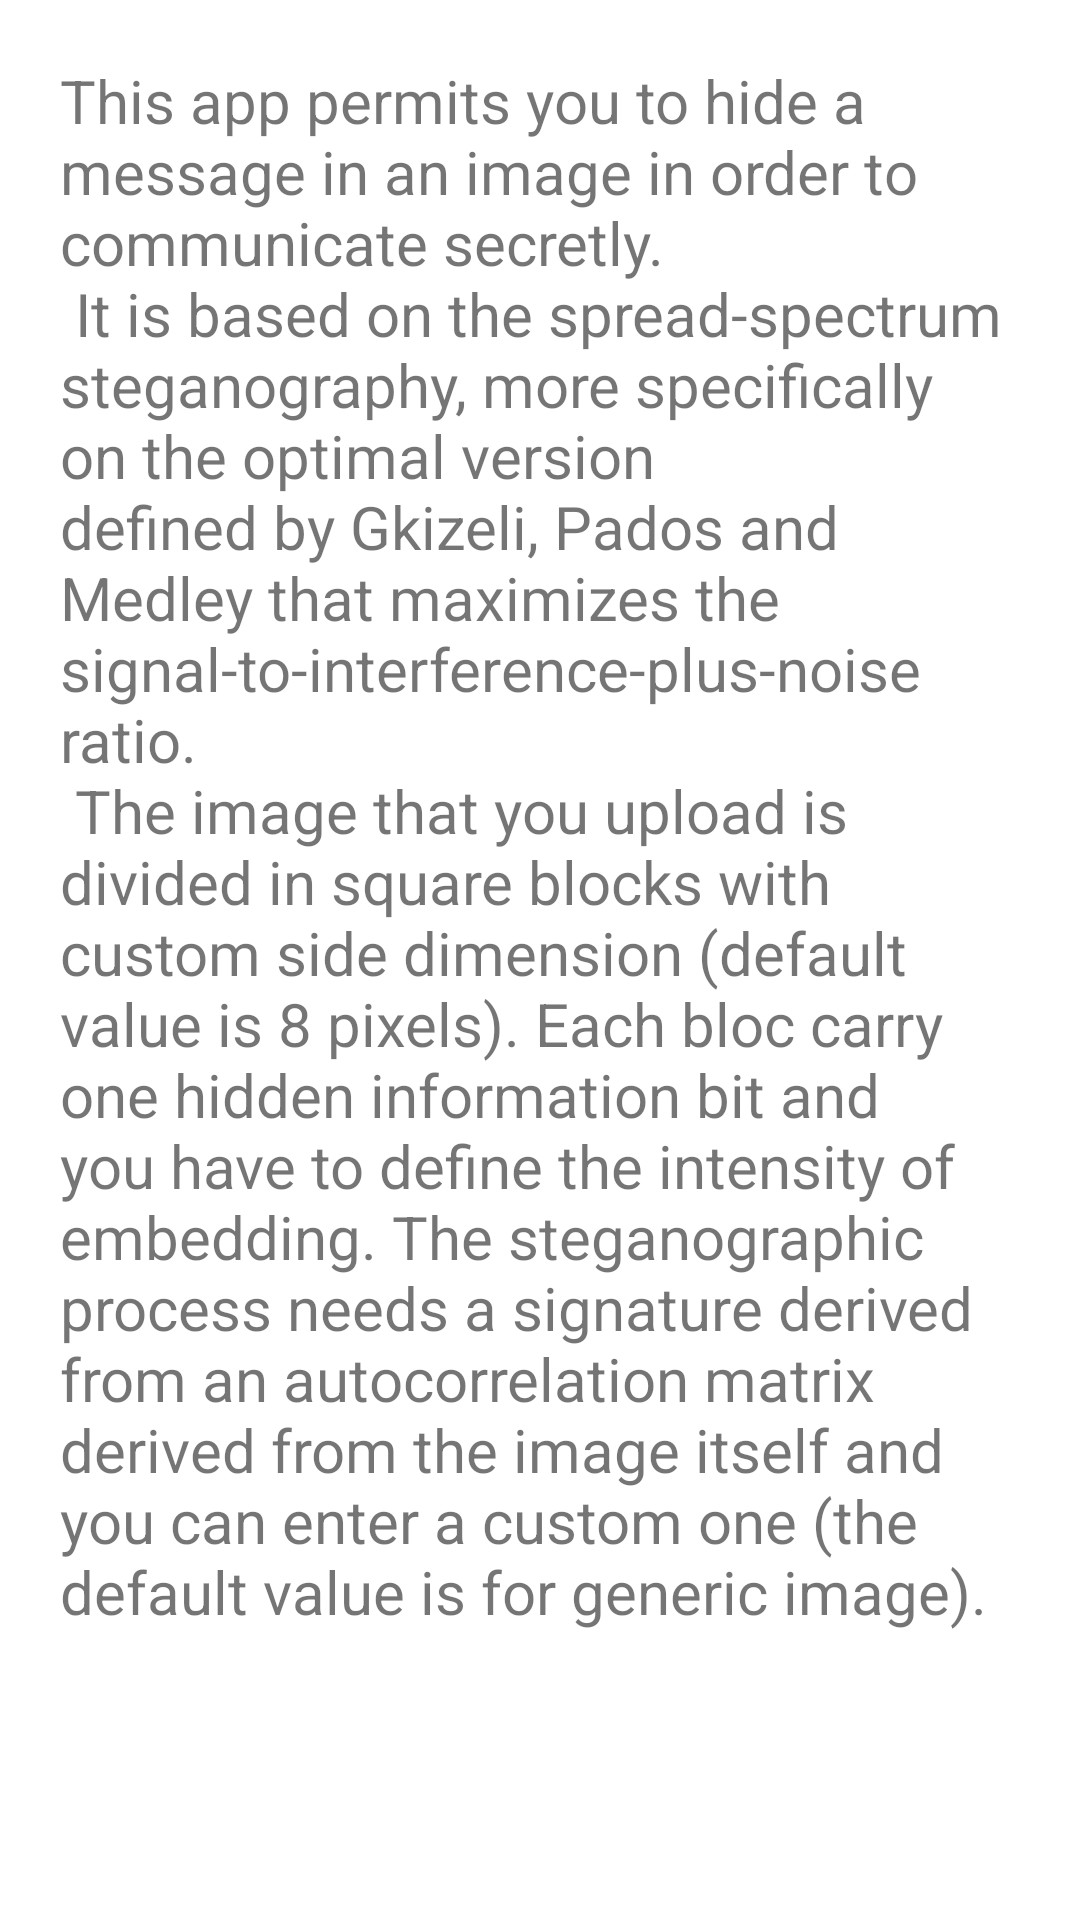

This screen was rendered from an Android layout file. Write that file and the resources it references.
<!-- AndroidManifest.xml: application theme AppTheme -->
<!-- res/layout/info.xml -->
<?xml version="1.0" encoding="utf-8"?>
<ScrollView xmlns:android="http://schemas.android.com/apk/res/android"
    android:layout_width="fill_parent"
    android:layout_height="wrap_content">

    <RelativeLayout xmlns:android="http://schemas.android.com/apk/res/android"
        android:layout_width="wrap_content"
        android:layout_height="wrap_content">


        <TextView
            android:id="@+id/textView3"
            android:layout_width="wrap_content"
            android:layout_height="wrap_content"
            android:layout_alignParentTop="true"
            android:layout_centerHorizontal="true"
            android:layout_marginLeft="20dp"
            android:layout_marginRight="20dp"
            android:layout_marginTop="20dp"
            android:text="@string/info"
            android:textAppearance="?android:attr/textAppearanceSmall"
            android:textSize="20dp" />
    </RelativeLayout>
</ScrollView>
<!-- resources referenced by this layout -->
<resources>
  <string name="info">This app permits you to hide a message in an image in order to communicate secretly.\n
          It is based on the spread-spectrum steganography, more specifically on the optimal version defined by
          Gkizeli, Pados and Medley that maximizes the signal-to-interference-plus-noise ratio.\n
          The image that you upload is divided in square blocks with custom side dimension (default value is 8 pixels).
          Each bloc carry one hidden information bit and you have to define the intensity of embedding.
          The steganographic process needs a signature derived from an autocorrelation matrix
          derived from the image itself and you can enter a custom one (the default value is for generic image).\n
  
      </string>
  <style name="AppTheme" parent="Theme.MaterialComponents.Light">
          
          <item name="colorPrimary">@color/colorPrimary</item>
          <item name="colorPrimaryDark">@color/colorPrimaryDark</item>
          <item name="colorAccent">@color/colorAccent</item>
          
          <item name="windowActionBar">false</item>
          <item name="windowNoTitle">true</item>
      </style>
  <color name="colorPrimary">#187f20</color>
  <color name="colorPrimaryDark">#0e4811</color>
  <color name="colorAccent">#0b1b8f</color>
</resources>
